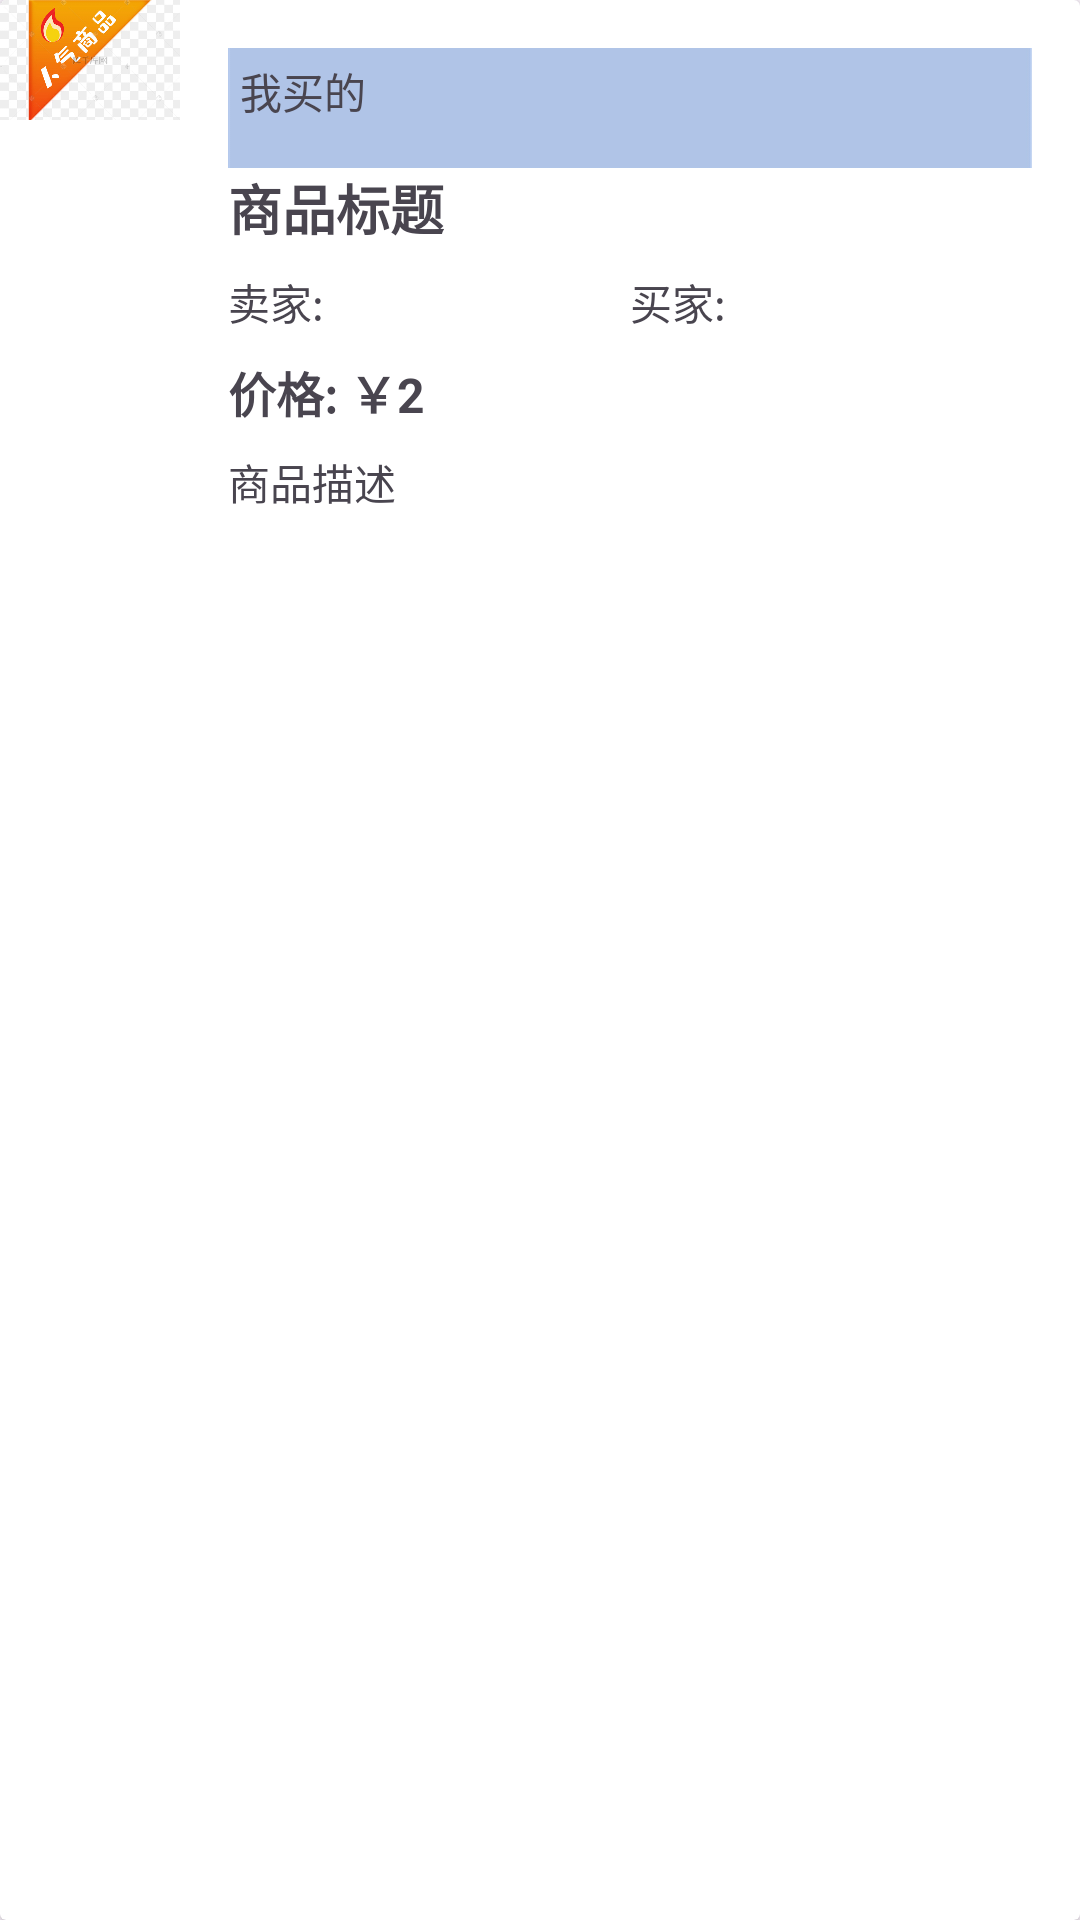

Android layout source for this screen:
<!-- AndroidManifest.xml: application theme Theme.SecondHandPlatforms -->
<!-- res/layout/transactions_card.xml -->
<?xml version="1.0" encoding="utf-8"?>
<androidx.cardview.widget.CardView
    xmlns:android="http://schemas.android.com/apk/res/android"
    android:layout_width="match_parent"
    android:layout_height="250dp"
    android:elevation="4dp"
    android:radius="8dp"
    android:padding="16dp">
<LinearLayout
android:layout_width="match_parent"
android:layout_height="match_parent"
android:orientation="horizontal">
<ImageView
    android:id="@+id/imageView"
    android:layout_width="60dp"
    android:layout_height="40dp"
    android:scaleType="centerCrop"
    android:src="@drawable/product"
    />
<LinearLayout
    android:layout_width="match_parent"
    android:layout_height="wrap_content"
    android:orientation="vertical"
    android:padding="16dp">
    <TextView
        android:id="@+id/textBought"
        android:layout_width="wrap_content"
        android:layout_height="40dp"
        android:text="我买的"
        android:textSize="14sp"
        android:background="@drawable/beijing"
        android:padding="4dp"
        android:layout_gravity="end"/>
    <TextView
        android:id="@+id/textTitle"
        android:layout_width="wrap_content"
        android:layout_height="wrap_content"
        android:text="商品标题"
        android:textSize="18sp"
        android:textStyle="bold"/>
    <LinearLayout
        android:layout_width="match_parent"
        android:layout_height="wrap_content"
        android:orientation="horizontal"
        android:layout_marginTop="8dp">
        <TextView
            android:id="@+id/textSeller"
            android:layout_width="0dp"
            android:layout_height="wrap_content"
            android:layout_weight="1"
            android:text="卖家: "
            android:textSize="14sp"/>
        <TextView
            android:id="@+id/textBuyer"
            android:layout_width="0dp"
            android:layout_height="wrap_content"
            android:layout_weight="1"
            android:text="买家: "
            android:textSize="14sp"/>
    </LinearLayout>
    <TextView
        android:id="@+id/textPrice"
        android:layout_width="wrap_content"
        android:layout_height="wrap_content"
        android:text="价格: ￥2"
        android:textSize="16sp"
        android:textStyle="bold"
        android:layout_marginTop="8dp"/>
    <TextView
        android:id="@+id/textDescription"
        android:layout_width="wrap_content"
        android:layout_height="wrap_content"
        android:text="商品描述"
        android:textSize="14sp"
        android:layout_marginTop="8dp"/>
</LinearLayout>
</LinearLayout>
    </androidx.cardview.widget.CardView>
<!-- resources referenced by this layout -->
<resources>
  <!-- drawable beijing: jpg bitmap (drawable, 65698 bytes) -->
  <!-- drawable product: jpg bitmap (drawable, 53558 bytes) -->
  <style name="Theme.SecondHandPlatforms" parent="Base.Theme.SecondHandPlatforms" />
  <style name="Base.Theme.SecondHandPlatforms" parent="Theme.Material3.DayNight.NoActionBar">
          
          
      </style>
</resources>
